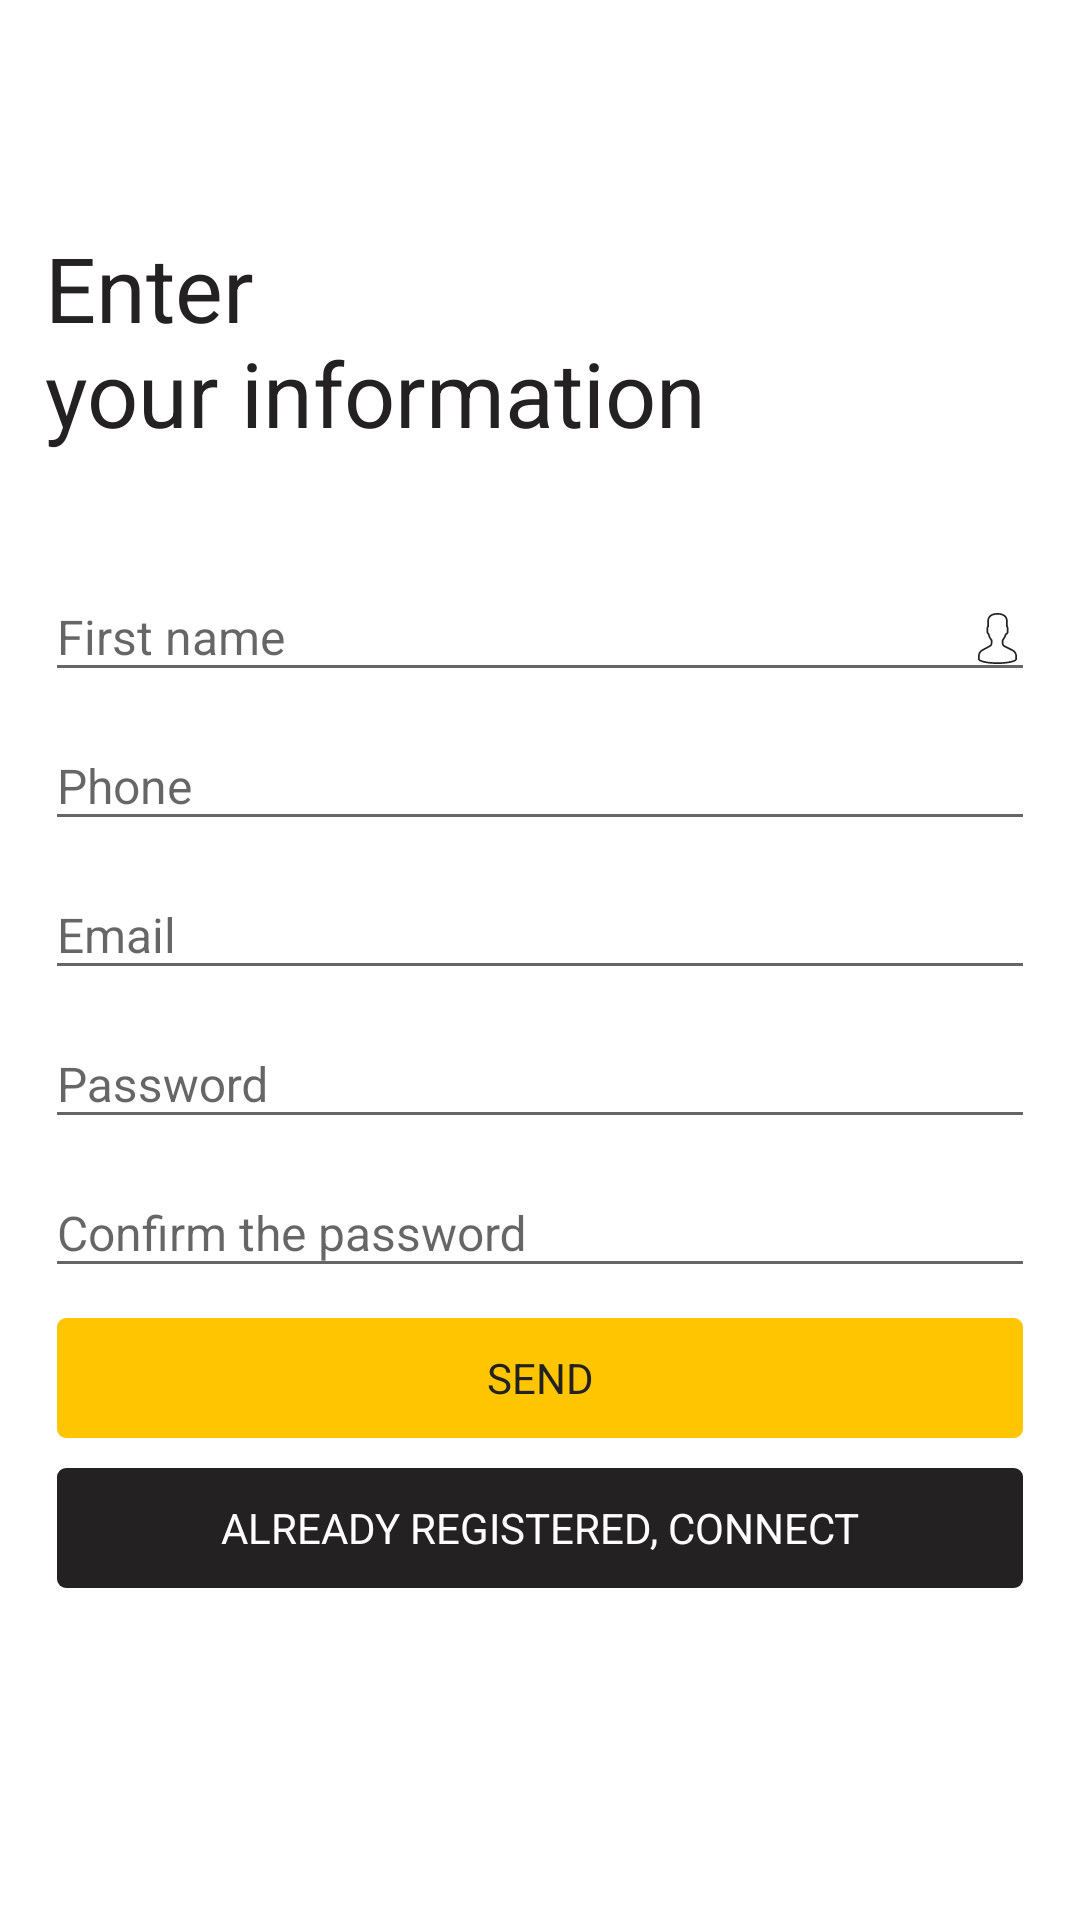

Here is an Android app screen rendered from its layout file. Give the layout XML and the strings, colors and styles it references.
<!-- AndroidManifest.xml: activity theme AppTheme.NoActionBar -->
<!-- res/layout/activity_subscribe.xml -->
<?xml version="1.0" encoding="utf-8"?>

<LinearLayout xmlns:android="http://schemas.android.com/apk/res/android"
    xmlns:app="http://schemas.android.com/apk/res-auto"
    xmlns:tools="http://schemas.android.com/tools"
    android:layout_width="match_parent"
    android:layout_height="match_parent"
    tools:context="com.driverapp.azaniaexpress.activity.SubscribeActivity"
    android:orientation="vertical"
    android:gravity="center"
    android:background="@color/colorWhite">

    <LinearLayout
        android:layout_margin="15dp"
        android:layout_width="match_parent"
        android:layout_height="wrap_content"
        android:orientation="vertical">

        <TextView
            android:id="@+id/title"
            android:layout_marginTop="5dp"
            android:textSize="30sp"
            android:textColor="@color/colorLogoBlack"
            android:layout_width="wrap_content"
            android:layout_height="wrap_content"
            android:text="@string/enter_nyour_information" />
    </LinearLayout>

    <LinearLayout
        android:layout_margin="15dp"
        android:layout_width="match_parent"
        android:layout_height="wrap_content"
        android:orientation="vertical"
        android:layout_centerInParent="true">

        <com.google.android.material.textfield.TextInputLayout
            android:id="@+id/input_layout_firstname_subs"
            android:layout_width="match_parent"
            android:layout_height="wrap_content">

            <EditText
                android:drawableTint="@color/colorLogoBlack"
                android:drawableRight="@drawable/ic_profile_con"
                android:textSize="16sp"
                android:id="@+id/firstname_subs"
                android:layout_width="match_parent"
                android:layout_height="wrap_content"
                android:inputType="textPersonName"
                android:hint="@string/first_name" />
        </com.google.android.material.textfield.TextInputLayout>

        <com.google.android.material.textfield.TextInputLayout
            android:id="@+id/input_layout_phone_subs"
            android:layout_width="match_parent"
            android:layout_height="wrap_content">

            <EditText
                android:maxLength="15"
                android:drawableTint="@color/colorLogoBlack"
                android:drawableRight="@drawable/ic_phone_outline"
                android:textSize="16sp"
                android:id="@+id/phone_subs"
                android:layout_width="match_parent"
                android:layout_height="wrap_content"
                android:inputType="phone"
                android:hint="@string/phone" />
        </com.google.android.material.textfield.TextInputLayout>

        <com.google.android.material.textfield.TextInputLayout
            android:id="@+id/input_layout_email_insc"
            android:layout_width="match_parent"
            android:layout_height="wrap_content">

            <EditText
                android:drawableTint="@color/colorLogoBlack"
                android:drawableRight="@drawable/ic_message_outline"
                android:textSize="16sp"
                android:id="@+id/email_insc"
                android:layout_width="match_parent"
                android:layout_height="wrap_content"
                android:inputType="textEmailAddress"
                android:hint="@string/email" />
        </com.google.android.material.textfield.TextInputLayout>

        <com.google.android.material.textfield.TextInputLayout
            android:id="@+id/input_layout_password_inc"
            android:layout_width="match_parent"
            android:layout_height="wrap_content">

            <EditText
                android:maxLength="12"
                android:drawableTint="@color/colorLogoBlack"
                android:drawableRight="@drawable/ic_password_outline"
                android:textSize="16sp"
                android:id="@+id/password_subs"
                android:layout_width="match_parent"
                android:layout_height="wrap_content"
                android:inputType="textPassword"
                android:hint="@string/password" />
        </com.google.android.material.textfield.TextInputLayout>

        <com.google.android.material.textfield.TextInputLayout
            android:id="@+id/input_layout_password_conf"
            android:layout_width="match_parent"
            android:layout_height="wrap_content">

            <EditText
                android:maxLength="12"
                android:drawableTint="@color/colorLogoBlack"
                android:drawableRight="@drawable/ic_password_outline"
                android:textSize="16sp"
                android:id="@+id/password_conf"
                android:layout_width="match_parent"
                android:layout_height="wrap_content"
                android:inputType="textPassword"
                android:hint="@string/confirm_password" />
        </com.google.android.material.textfield.TextInputLayout>

        
        
        
        
        

        <LinearLayout
            android:layout_marginLeft="4dp"
            android:layout_marginRight="4dp"
            android:layout_marginTop="0dp"
            android:layout_width="match_parent"
            android:layout_height="wrap_content"
            android:orientation="vertical"
            android:gravity="right">

            <TextView
                android:textStyle="normal"
                android:layout_marginTop="10dp"
                android:paddingLeft="45dp"
                android:paddingRight="45dp"
                android:layout_marginBottom="10dp"
                android:layout_centerHorizontal="true"
                android:cursorVisible="false"
                android:gravity="center"
                android:id="@+id/send"
                android:layout_width="match_parent"
                android:layout_height="40dp"
                android:layout_gravity="center"
                android:background="@drawable/custom_button"
                android:text="@string/send"
                android:textColor="@color/colorLogoBlack"
                android:layout_above="@+id/creer_compte"/>

            <TextView
                android:textStyle="normal"
                android:gravity="center"
                android:paddingLeft="45dp"
                android:paddingRight="45dp"
                android:textColor="@color/colorWhite"
                android:layout_gravity="center"
                android:background="@drawable/custom_button_second"
                android:layout_marginBottom="10dp"
                android:layout_alignParentBottom="true"
                android:textAlignment="center"
                android:layout_centerHorizontal="true"
                android:id="@+id/i_have_account"
                android:layout_width="match_parent"
                android:layout_height="40dp"
                android:text="@string/already_registered" />

        </LinearLayout>

        <ProgressBar
            android:layout_gravity="center"
            android:visibility="invisible"
            android:id="@+id/progressBar_subs"
            style="?android:attr/progressBarStyle"
            android:layout_width="30dp"
            android:layout_height="30dp" />

    </LinearLayout>

</LinearLayout>
<!-- resources referenced by this layout -->
<resources>
  <color name="colorLogoBlack">#242122</color>
  <color name="colorWhite">#FFFFFF</color>
  <!-- drawable custom_button (drawable-v24) -->
  <?xml version="1.0" encoding="utf-8"?>
  
  <selector xmlns:android="http://schemas.android.com/apk/res/android">
  
      <item android:state_pressed="true">
          <shape android:shape="rectangle">
              <solid android:color="@color/colorPrimaryDark" />
              <corners android:radius="3dp" />
              <padding android:bottom="10dp" android:left="30dp" android:right="30dp" android:top="10dp" />
          </shape>
      </item>
  
      <item>
          <shape android:shape="rectangle">
              <solid android:color="@color/colorPrimary"/>
              <corners android:radius="3dp" />
              <padding android:bottom="10dp" android:left="30dp" android:right="30dp" android:top="10dp" />
          </shape>
      </item>
  </selector>
  <!-- drawable custom_button_second (drawable-v24) -->
  <?xml version="1.0" encoding="utf-8"?>
  
  <selector xmlns:android="http://schemas.android.com/apk/res/android">
  
      <item android:state_pressed="true">
          <shape android:shape="rectangle">
              <solid android:color="@color/colorBlack" />
              <corners android:radius="3dp" />
              <padding android:bottom="10dp" android:left="30dp" android:right="30dp" android:top="10dp" />
          </shape>
      </item>
  
      <item>
          <shape android:shape="rectangle">
              <solid android:color="@color/colorLogoBlack"/>
              <corners android:radius="3dp" />
              <padding android:bottom="10dp" android:left="30dp" android:right="30dp" android:top="10dp" />
          </shape>
      </item>
  </selector>
  <string name="already_registered">ALREADY REGISTERED, CONNECT</string>
  <string name="confirm_password">Confirm the password</string>
  <string name="email">Email</string>
  <string name="enter_nyour_information">Enter \nyour information</string>
  <string name="first_name">First name</string>
  <string name="password">Password</string>
  <string name="phone">Phone</string>
  <string name="send">SEND</string>
  <style name="AppTheme.NoActionBar">
          <item name="windowActionBar">false</item>
          <item name="windowNoTitle">true</item>
      </style>
  <color name="colorPrimaryDark">#CEA100</color>
  <color name="colorPrimary">#ffc600</color>
  <color name="colorBlack">#000000</color>
</resources>
